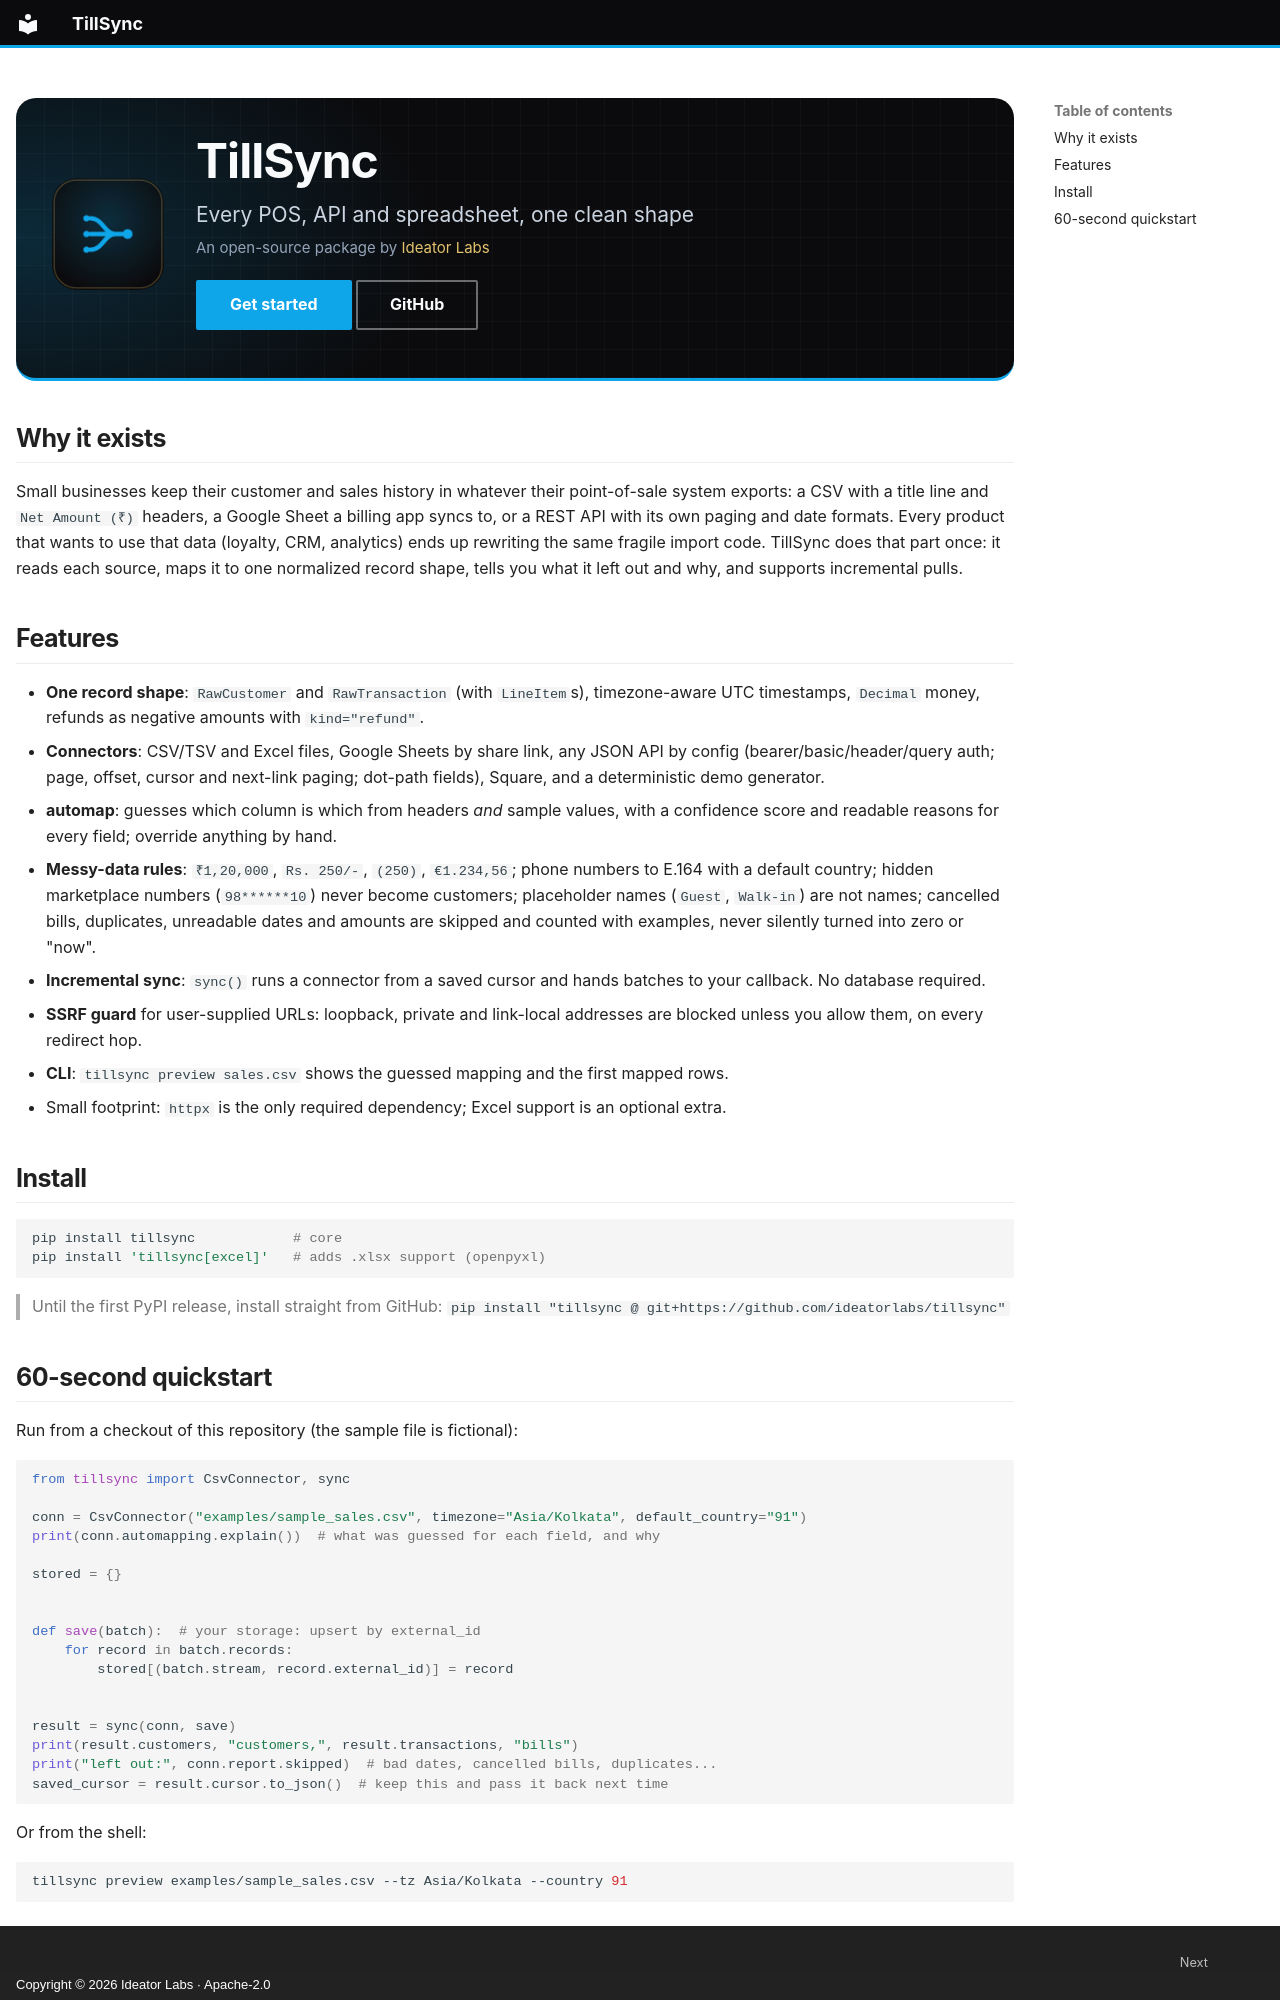

repository: ideatorlabs/tillsync · page: index.html · generator: mkdocs · copyright: Copyright © 2026 Ideator Labs · Apache-2.0

---
hide:
  - navigation
---

<div class="il-hero" markdown>
<img src="assets/brand/icon-512.png" alt="" width="112" height="112">
<div markdown>
# TillSync
<p class="il-tagline">Every POS, API and spreadsheet, one clean shape</p>
<p class="il-by">An open-source package by <a href="https://ideatorlabs.github.io/">Ideator Labs</a></p>
[Get started](#install){ .md-button .md-button--primary }
[GitHub](https://github.com/ideatorlabs/tillsync){ .md-button }
</div>
</div>

## Why it exists

Small businesses keep their customer and sales history in whatever their point-of-sale system
exports: a CSV with a title line and `Net Amount (₹)` headers, a Google Sheet a billing app syncs
to, or a REST API with its own paging and date formats. Every product that wants to use that data
(loyalty, CRM, analytics) ends up rewriting the same fragile import code. TillSync does that part
once: it reads each source, maps it to one normalized record shape, tells you what it left out and
why, and supports incremental pulls.

## Features

- **One record shape**: `RawCustomer` and `RawTransaction` (with `LineItem`s), timezone-aware UTC
  timestamps, `Decimal` money, refunds as negative amounts with `kind="refund"`.
- **Connectors**: CSV/TSV and Excel files, Google Sheets by share link, any JSON API by config
  (bearer/basic/header/query auth; page, offset, cursor and next-link paging; dot-path fields),
  Square, and a deterministic demo generator.
- **automap**: guesses which column is which from headers *and* sample values, with a confidence
  score and readable reasons for every field; override anything by hand.
- **Messy-data rules**: `₹1,20,000`, `Rs. 250/-`, `(250)`, `€1.234,56`; phone numbers to E.164 with a
  default country; hidden marketplace numbers (`98******10`) never become customers; placeholder
  names (`Guest`, `Walk-in`) are not names; cancelled bills, duplicates, unreadable dates and
  amounts are skipped and counted with examples, never silently turned into zero or "now".
- **Incremental sync**: `sync()` runs a connector from a saved cursor and hands batches to your
  callback. No database required.
- **SSRF guard** for user-supplied URLs: loopback, private and link-local addresses are blocked
  unless you allow them, on every redirect hop.
- **CLI**: `tillsync preview sales.csv` shows the guessed mapping and the first mapped rows.
- Small footprint: `httpx` is the only required dependency; Excel support is an optional extra.

## Install

```bash
pip install tillsync            # core
pip install 'tillsync[excel]'   # adds .xlsx support (openpyxl)
```

> Until the first PyPI release, install straight from GitHub:
> `pip install "tillsync @ git+https://github.com/ideatorlabs/tillsync"`
